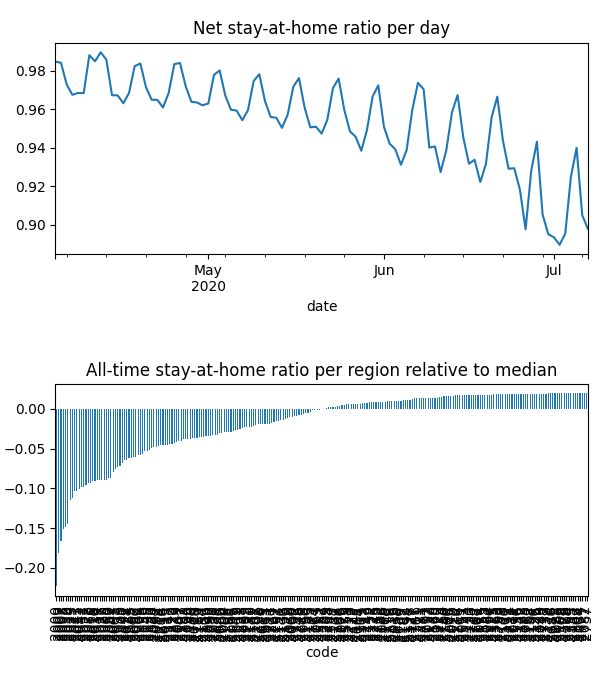

Data behind this chart, as committed beside it:
date, code, km, stay, weight, visit
2020-04-04, 2000, 5.5, 0.9347, 0.0002049, 0.06148
2020-04-04, 2006, 2.544, 0.959, 1.6332569368793634e-05, 0.004303
2020-04-04, 2007, 5.629, 0.9336, 4.8870745011915906e-05, 0.01927
2020-04-04, 2008, 5.058, 0.9382, 5.3919634997205435e-05, 0.01973
2020-04-04, 2009, 5.258, 0.9498, 3.296302443373589e-05, 0.009112
2020-04-04, 2010, 4.852, 0.9392, 0.0001342, 0.04582
2020-04-04, 2011, 2.813, 0.9484, 3.0293694456487066e-05, 0.008924
2020-04-04, 2015, 2.493, 0.9598, 0.0001113, 0.02586
2020-04-04, 2016, 2.42, 0.9564, 5.1124166200259325e-05, 0.01484
2020-04-04, 2017, 2.428, 0.9576, 7.432174768440336e-05, 0.02035
2020-04-04, 2018, 2.471, 0.9752, 5.726606941563956e-05, 0.01013
2020-04-04, 2019, 2.507, 0.9871, 5.5055332227611463e-05, 0.002705
2020-04-04, 2020, 2.789, 0.9738, 6.889952099277433e-05, 0.009584
2020-04-04, 2021, 2.526, 0.9484, 9.533328845796066e-05, 0.02774
2020-04-04, 2022, 2.598, 0.9356, 3.7331681386172954e-05, 0.01375
2020-04-04, 2023, 2.14, 0.9576, 2.8534139861010216e-05, 0.008277
2020-04-04, 2024, 2.71, 0.9371, 3.687163342197841e-05, 0.01347
2020-04-04, 2025, 2.366, 0.9494, 1.7295223648065694e-05, 0.005327
2020-04-04, 2026, 2.674, 0.9434, 7.21965137869461e-05, 0.02273
2020-04-04, 2027, 2.558, 0.9504, 2.291323623636874e-05, 0.006543
2020-04-04, 2028, 2.045, 0.9582, 8.515004292296577e-06, 0.002439
2020-04-04, 2029, 2.302, 0.9603, 3.5263863053199285e-05, 0.01029
2020-04-04, 2030, 2.214, 0.9782, 2.060272921803386e-05, 0.003018
2020-04-04, 2031, 2.652, 0.9546, 0.0001058, 0.02431
2020-04-04, 2032, 2.374, 0.9786, 2.7621605001360562e-05, 0.00508
2020-04-04, 2033, 2.453, 0.9684, 3.3745018665661074e-05, 0.007553
2020-04-04, 2034, 2.598, 0.9557, 5.256508923244522e-05, 0.01234
2020-04-04, 2035, 2.233, 0.9814, 8.034679238917906e-05, 0.007783
2020-04-04, 2036, 2.619, 0.9884, 7.234523721062011e-05, 0.003925
2020-04-04, 2037, 2.931, 0.9614, 5.047521505175787e-05, 0.01291
2020-04-04, 2038, 2.244, 0.9732, 2.6984611895244984e-05, 0.004653
2020-04-04, 2039, 2.731, 0.9931, 1.944254254678109e-05, 0.001682
2020-04-04, 2040, 2.735, 0.9839, 5.682813217106908e-05, 0.005701
2020-04-04, 2041, 4.011, 0.9891, 4.0764183968378574e-05, 0.00385
2020-04-04, 2042, 2.294, 0.9524, 5.336891419588177e-05, 0.01498
2020-04-04, 2043, 2.275, 0.9504, 2.2225273361359666e-05, 0.006567
2020-04-04, 2044, 2.928, 0.9665, 5.8821858678043855e-05, 0.01228
2020-04-04, 2045, 2.047, 0.9969, 2.7012998939180996e-05, 0.001319
2020-04-04, 2046, 2.028, 0.9988, 4.0103364617686486e-05, 0.0005492
2020-04-04, 2047, , 1.0, 9.658433106235954e-06, 0.0
2020-04-04, 2048, 2.507, 0.97, 2.1955510618555663e-05, 0.004877
2020-04-04, 2049, 2.521, 0.9777, 3.44149383981203e-05, 0.005503
2020-04-04, 2050, 2.213, 0.9555, 2.0580698701218735e-05, 0.005617
2020-04-04, 2052, 2.487, 0.9729, 6.240323529122569e-06, 0.001238
2020-04-04, 2060, 3.046, 0.974, 4.8663352151653085e-05, 0.005385
2020-04-04, 2061, 2.951, 0.9785, 1.0589758196584777e-05, 0.001
2020-04-04, 2062, 2.844, 0.9753, 2.666996552684737e-05, 0.004136
2020-04-04, 2063, 2.667, 0.9951, 1.4812264750633581e-05, 0.0004404
2020-04-04, 2064, 2.639, 0.9776, 3.327930369549624e-05, 0.004133
2020-04-04, 2065, 2.78, 0.9769, 6.658408194965462e-05, 0.007326
2020-04-04, 2066, 2.341, 0.9941, 6.636742843788575e-05, 0.002162
2020-04-04, 2067, 3.018, 0.9796, 5.1562681831095204e-05, 0.00404
2020-04-04, 2068, 2.712, 0.9991, 2.9727462844366005e-05, 0.0001491
2020-04-04, 2069, 3.256, 0.9799, 3.7807665670849306e-05, 0.004771
2020-04-04, 2070, 3.256, 0.9992, 2.230469506524803e-05, 0.0001137
2020-04-04, 2071, , 1.0, 2.238052982211099e-05, 0.0
2020-04-04, 2072, , 1.0, 1.1241859187234142e-05, 0.0
2020-04-04, 2073, 2.031, 0.9973, 3.7673892498446204e-05, 0.0002607
2020-04-04, 2074, 2.031, 0.9996, 3.759364094338864e-05, 4.137150135399434e-05
2020-04-04, 2075, , 1.0, 3.227256688600938e-05, 0.0
... 22,253 more rows
